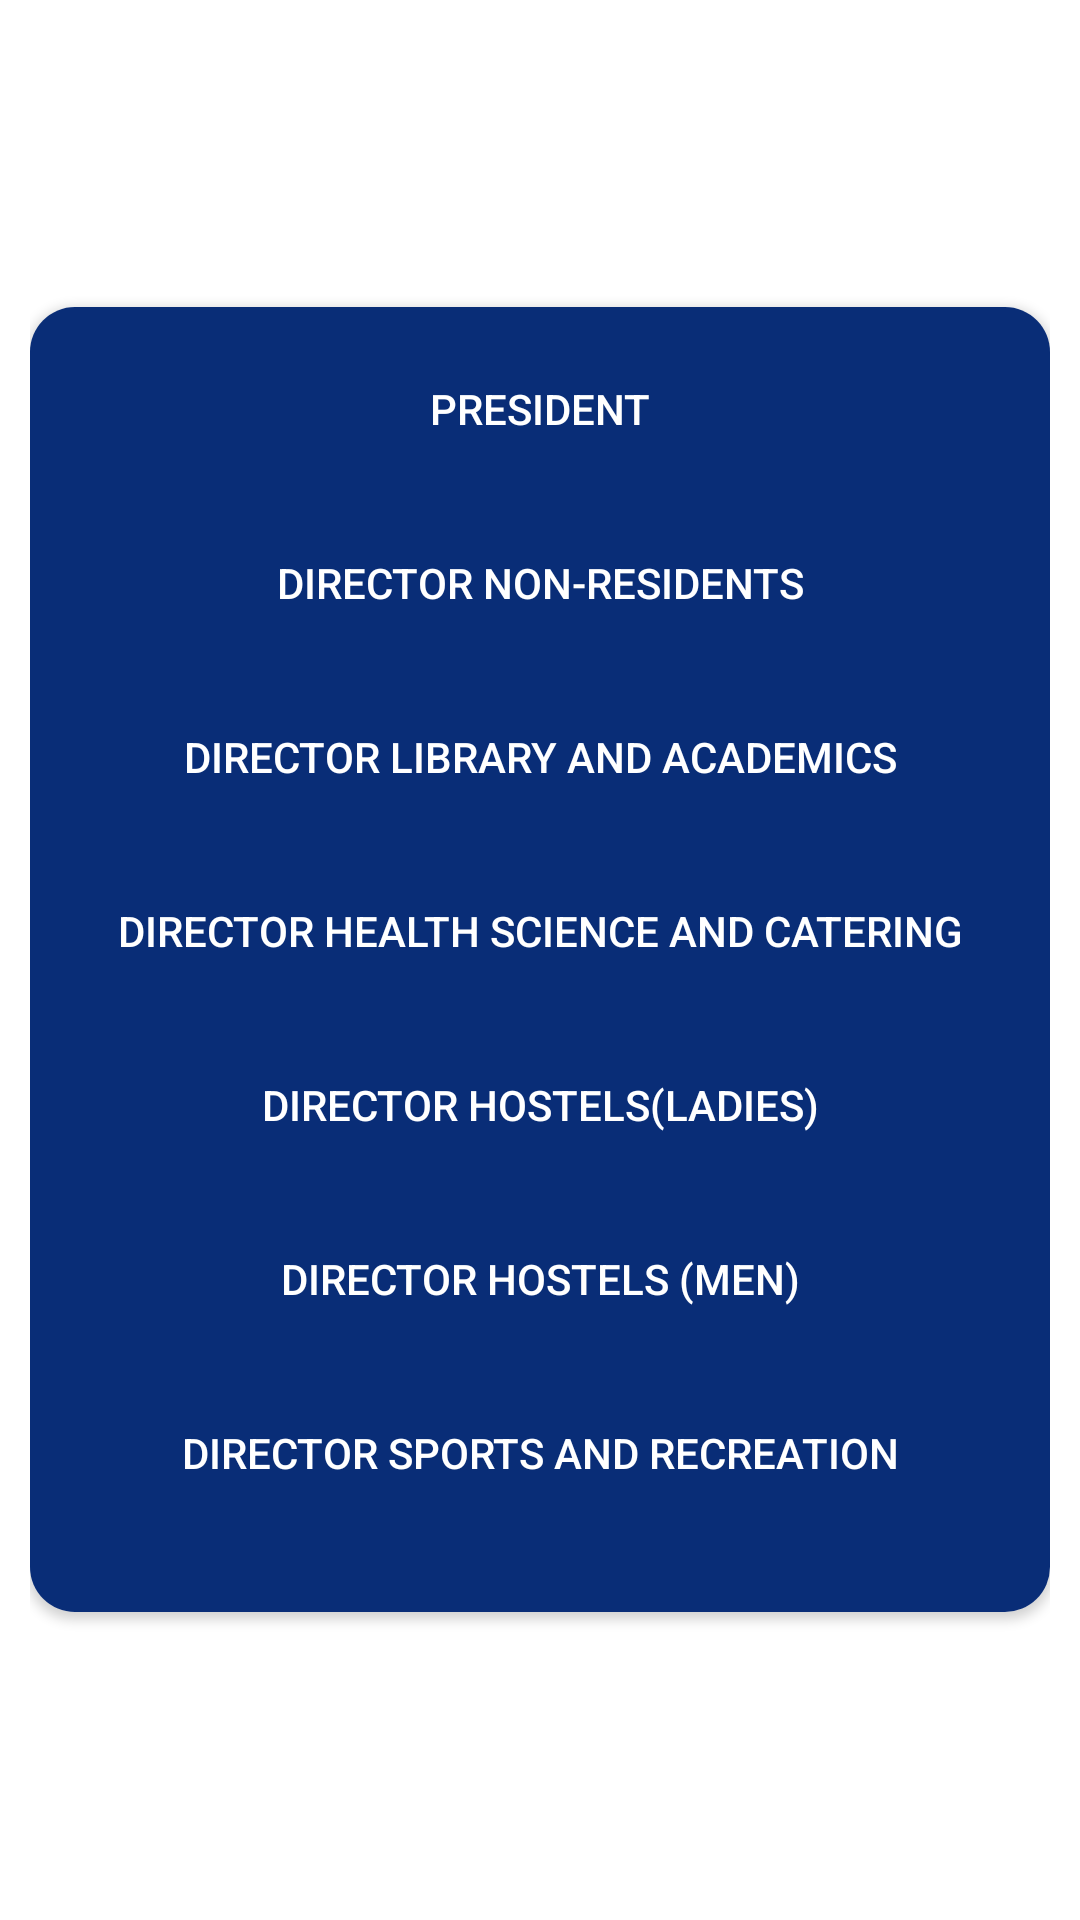

Reconstruct the res/layout file that produces this screen, plus the resources it refers to.
<!-- AndroidManifest.xml: application theme Theme.VyingSys -->
<!-- res/layout/fragment_home.xml -->
<?xml version="1.0" encoding="utf-8"?>
<RelativeLayout xmlns:android="http://schemas.android.com/apk/res/android"
    android:layout_width="match_parent"
    android:layout_height="match_parent"
    android:padding="10dp"
    xmlns:app="http://schemas.android.com/apk/res-auto"
    android:background="@color/white">

    <androidx.cardview.widget.CardView
        android:layout_width="match_parent"
        app:cardCornerRadius="15dp"
        android:layout_centerVertical="true"
        android:layout_height="wrap_content">

        <LinearLayout
            android:layout_width="match_parent"
            android:layout_height="match_parent"
            android:background="@color/blue_pure"
            android:gravity="center"
            android:orientation="vertical"
            android:padding="10dp">

            <Button
                android:id="@+id/president"
                android:layout_width="match_parent"
                android:layout_height="wrap_content"
                android:background="@drawable/bgbro"
                android:backgroundTint="@color/blue"
                android:text="President"
                android:textColor="@color/white" />

            <Button
                android:id="@+id/residents"
                android:layout_width="match_parent"
                android:layout_height="wrap_content"
                android:layout_marginTop="10dp"
                android:background="@drawable/bgbro"
                android:onClick="residents"
                android:text="Director Non-Residents"
                android:textColor="@color/white" />

            <Button
                android:id="@+id/library"
                android:layout_width="match_parent"
                android:layout_height="wrap_content"
                android:layout_marginTop="10dp"
                android:background="@drawable/bgbro"
                android:onClick="library"
                android:text="Director Library and academics"
                android:textColor="@color/white" />

            <Button
                android:id="@+id/health"
                android:layout_width="match_parent"
                android:layout_height="wrap_content"
                android:layout_marginTop="10dp"
                android:background="@drawable/bgbro"
                android:onClick="health"
                android:text="Director Health Science and catering"
                android:textColor="@color/white" />

            <Button
                android:id="@+id/hostels"
                android:layout_width="match_parent"
                android:layout_height="wrap_content"
                android:layout_marginTop="10dp"
                android:background="@drawable/bgbro"
                android:onClick="hostels"
                android:text="Director Hostels(Ladies)"
                android:textColor="@color/white" />

            <Button
                android:id="@+id/men"
                android:layout_width="match_parent"
                android:layout_height="wrap_content"
                android:layout_marginTop="10dp"
                android:background="@drawable/bgbro"
                android:onClick="men"
                android:text="Director Hostels (Men)"
                android:textColor="@color/white" />

            <Button
                android:id="@+id/sports"
                android:layout_width="match_parent"
                android:layout_height="wrap_content"
                android:layout_marginTop="10dp"
                android:background="@drawable/bgbro"
                android:onClick="sports"
                android:text="Director Sports and Recreation"
                android:textColor="@color/white" />

            <TextView
                android:layout_width="wrap_content"
                android:layout_height="wrap_content" />
        </LinearLayout>
    </androidx.cardview.widget.CardView>
</RelativeLayout>
<!-- resources referenced by this layout -->
<resources>
  <color name="blue">#0055FF</color>
  <color name="blue_pure">#092D77</color>
  <color name="white">#FFFFFFFF</color>
  <style name="Theme.VyingSys" parent="Theme.AppCompat.Light.DarkActionBar">
          
          <item name="colorPrimary">#114171</item>
          <item name="colorPrimaryVariant">#246EED</item>
          <item name="colorOnPrimary">@color/white</item>
          
          <item name="colorSecondary">@color/teal_200</item>
          <item name="colorSecondaryVariant">@color/teal_700</item>
          <item name="colorOnSecondary">@color/black</item>
          
          <item name="android:statusBarColor" tools:targetApi="l">?attr/colorPrimaryVariant</item>
          
      </style>
  <color name="teal_200">#FF03DAC5</color>
  <color name="teal_700">#FF018786</color>
  <color name="black">#FF000000</color>
</resources>
